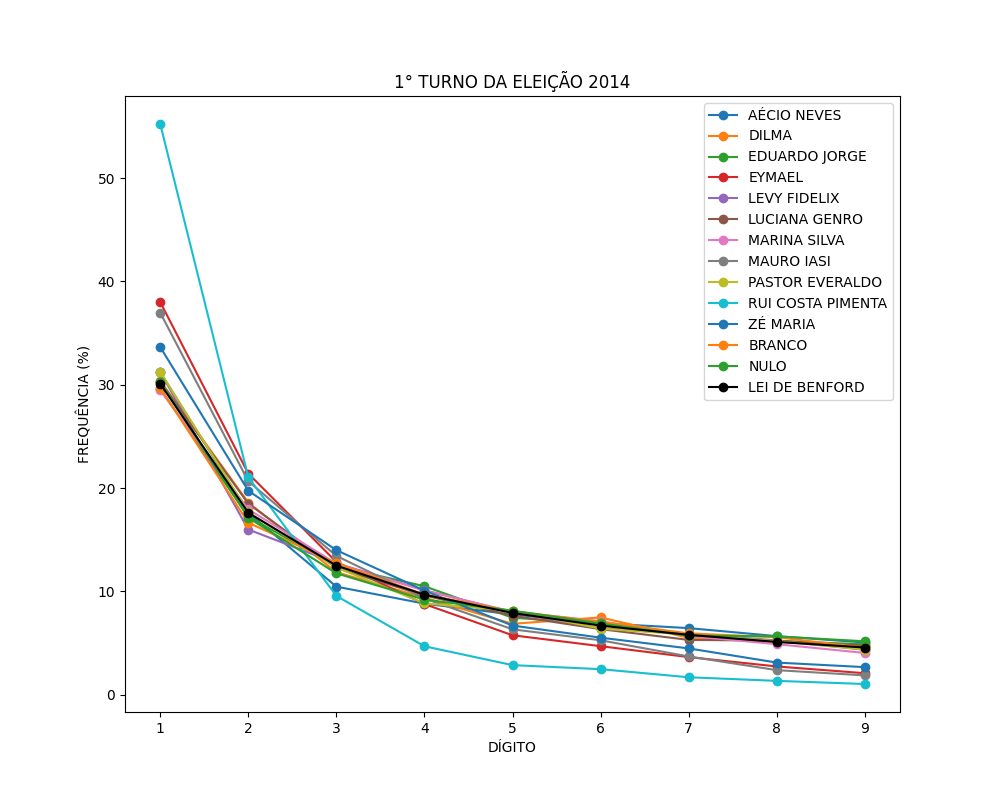

Values plotted in this chart, from the file beside it:
AÉCIO NEVES; BRANCO; DILMA; EDUARDO JORGE; EYMAEL; LEVY FIDELIX; LUCIANA GENRO; MARINA SILVA; MAURO IASI; NULO; PASTOR EVERALDO; RUI COSTA PIMENTA; ZÉ MARIA; DÍGITO
31.22; 29.68; 30.39; 29.62; 38.01; 31.26; 30.31; 29.46; 36.98; 30.31; 31.24; 55.24; 33.66; 1
17.61; 16.66; 18.6; 17.24; 21.41; 15.99; 18.5; 17.95; 20.67; 17.13; 17.66; 21.05; 19.75; 2
10.47; 12.73; 11.86; 12.45; 12.86; 12.73; 12.27; 12.69; 13.44; 11.76; 12.33; 9.569; 14; 3
8.821; 9.7; 9.402; 10.5; 8.78; 10.13; 9.615; 10.09; 9.323; 9.211; 8.848; 4.698; 10.08; 4
7.773; 8.084; 6.87; 7.461; 5.761; 7.969; 7.656; 8.044; 6.336; 8.14; 8.131; 2.871; 6.701; 5
6.923; 7.066; 7.485; 6.867; 4.704; 6.432; 6.355; 7.122; 5.276; 6.904; 6.402; 2.479; 5.529; 6
6.453; 5.94; 5.514; 5.754; 3.648; 5.869; 5.311; 5.694; 3.71; 5.723; 5.831; 1.696; 4.489; 7
5.676; 5.577; 5.135; 5.215; 2.742; 5.269; 5.238; 4.899; 2.385; 5.65; 5.188; 1.348; 3.118; 8
5.061; 4.559; 4.737; 4.881; 2.088; 4.35; 4.744; 4.049; 1.879; 5.178; 4.378; 1.044; 2.676; 9
